Run: headless pygame with SDL's dummy video driver; simulated clock (each Clock.tick advances the game by its frame time, no real sleeping); random seed 0; keys injected as events and as key.get_pressed() state; no mouse input.
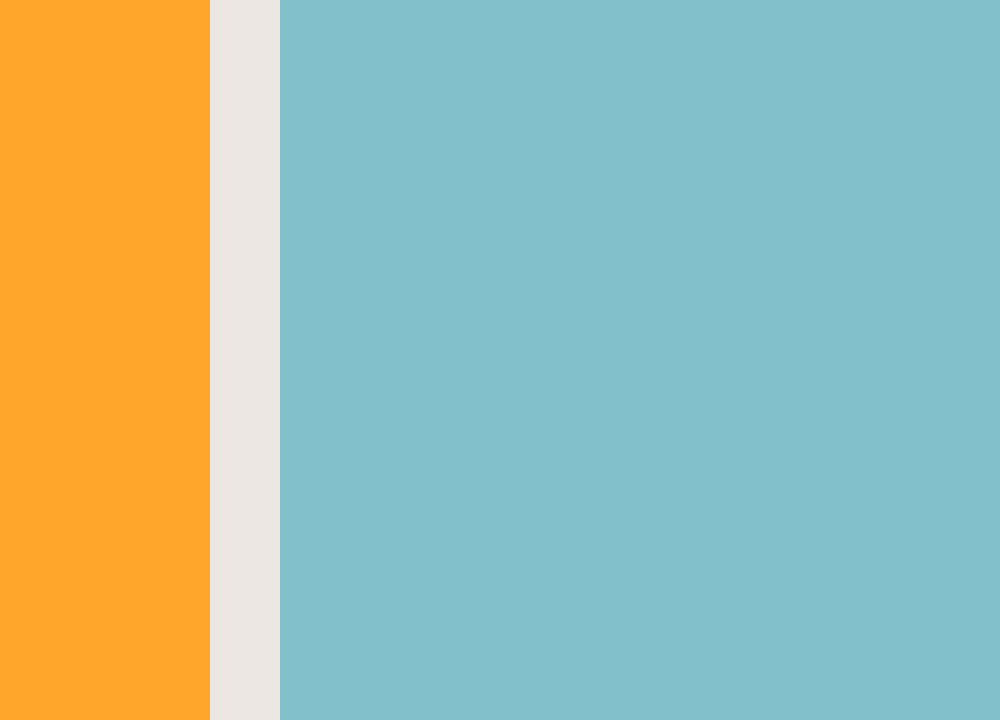
Frame 1 of 4 · flips 1–60 · no input
Frame 2 of 4 · flips 61–180 · tapped SPACE, RETURN · held RIGHT (→), D · screen unchanged from frame 1, image omitted
Frame 3 of 4 · flips 181–300 · held DOWN (↓), S · screen unchanged from frame 2, image omitted
Frame 4 of 4 · flips 301–420 · held LEFT (←), A, UP (↑), W · screen unchanged from frame 3, image omitted

The pygame program that drew these frames:

import pygame
from sys import exit
#Przydatne strony:
#https://www.youtube.com/watch?v=AY9MnQ4x3zk&t=6357s (tutorial)
#https://coolors.co (gotowe palety barw, kreator palet)


pygame.init()
screen = pygame.display.set_mode((1000,720))

#roboczy uklad aplikacji (z wymiarami). Kolory przestrzeni w RGB
canvas = pygame.Surface((720,720))
canvas.fill(color=[130, 192, 204])
bookmarks = pygame.Surface((70,720))
bookmarks.fill(color=[237, 231, 227])
window = pygame.Surface((210,720))
window.fill(color=[255, 166, 43])

while True:
    for event in pygame.event.get():
        if event.type == pygame.QUIT:
            pygame.quit()
            exit()
#rozmieszczenie poszczegolnych przestrzeni roboczych
#kazda pozycja przestrzeni to lewy, gorny rog
    screen.blit(canvas,(280,0))
    screen.blit(bookmarks,(210,0))
    screen.blit(window,(0,0))

    pygame.display.update()
